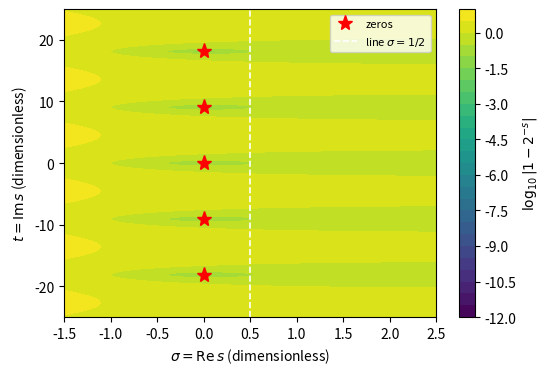

Reproduce this figure in Python.
import numpy as np, matplotlib; matplotlib.use("Agg"); import matplotlib.pyplot as plt

sig = np.linspace(-1.5, 2.5, 401)
t = np.linspace(-25, 25, 801)
S, T = np.meshgrid(sig, t)
f = 1 - np.exp(-(S + 1j * T) * np.log(2))
fig, ax = plt.subplots(figsize=(6, 4))
cs = ax.contourf(S, T, np.log10(np.abs(f) + 1e-12), levels=30, cmap="viridis")
plt.colorbar(cs, ax=ax, label=r"$\log_{10}|1-2^{-s}|$")
k = np.arange(-2, 3)
ax.plot(0 * k, 2 * np.pi * k / np.log(2), "r*", ms=11, label="zeros")
ax.axvline(0.5, color="w", ls="--", lw=1.2, label=r"line $\sigma=1/2$")
ax.set_xlabel(r"$\sigma=\mathrm{Re}\,s$ (dimensionless)")
ax.set_ylabel(r"$t=\mathrm{Im}\,s$ (dimensionless)")
ax.legend(loc="upper right", fontsize=8)
plt.savefig("complex_zeros_1m2s.pdf", bbox_inches="tight")
